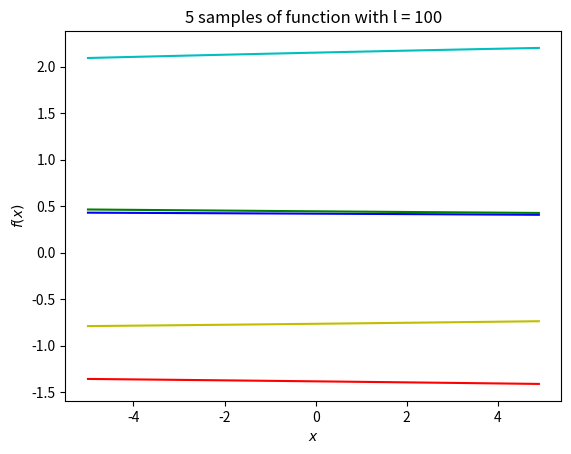

The script that saved this image:
#!/usr/bin/env python3
# -*- coding: utf-8 -*-
"""
Created on Mon Mar 26 21:45:28 2018

[redacted]
"""

import pandas as pd
import numpy as np
from numpy.linalg import inv
import matplotlib.pyplot as plt
def kernel(x, y, l):
    n = len(x)
    m = len(y)
    result = np.zeros((n,m))
    for i in range(n):
        for j in range(m):
            result[i,j] = kernel_comp(x[i], y[j], l)
    return result
def kernel_comp(x, y, l):
    return np.exp(-(x-y)**2/(2*l**2))

x_star = np.arange(-5, 5, 0.1)
cov = kernel(x_star, x_star, 100)
y_star1 = np.random.multivariate_normal(np.zeros(x_star.shape), cov)
y_star2 = np.random.multivariate_normal(np.zeros(x_star.shape), cov)
y_star3 = np.random.multivariate_normal(np.zeros(x_star.shape), cov)
y_star4 = np.random.multivariate_normal(np.zeros(x_star.shape), cov)
y_star5 = np.random.multivariate_normal(np.zeros(x_star.shape), cov)
fig = plt.figure()
plt.plot(x_star, y_star1, 'r-')
plt.plot(x_star, y_star2, 'b-')
plt.plot(x_star, y_star3, 'g-')
plt.plot(x_star, y_star4, 'y-')
plt.plot(x_star, y_star5, 'c-')
plt.xlabel('$x$')
plt.ylabel('$f(x)$')
plt.title("5 samples of function with l = 100")





